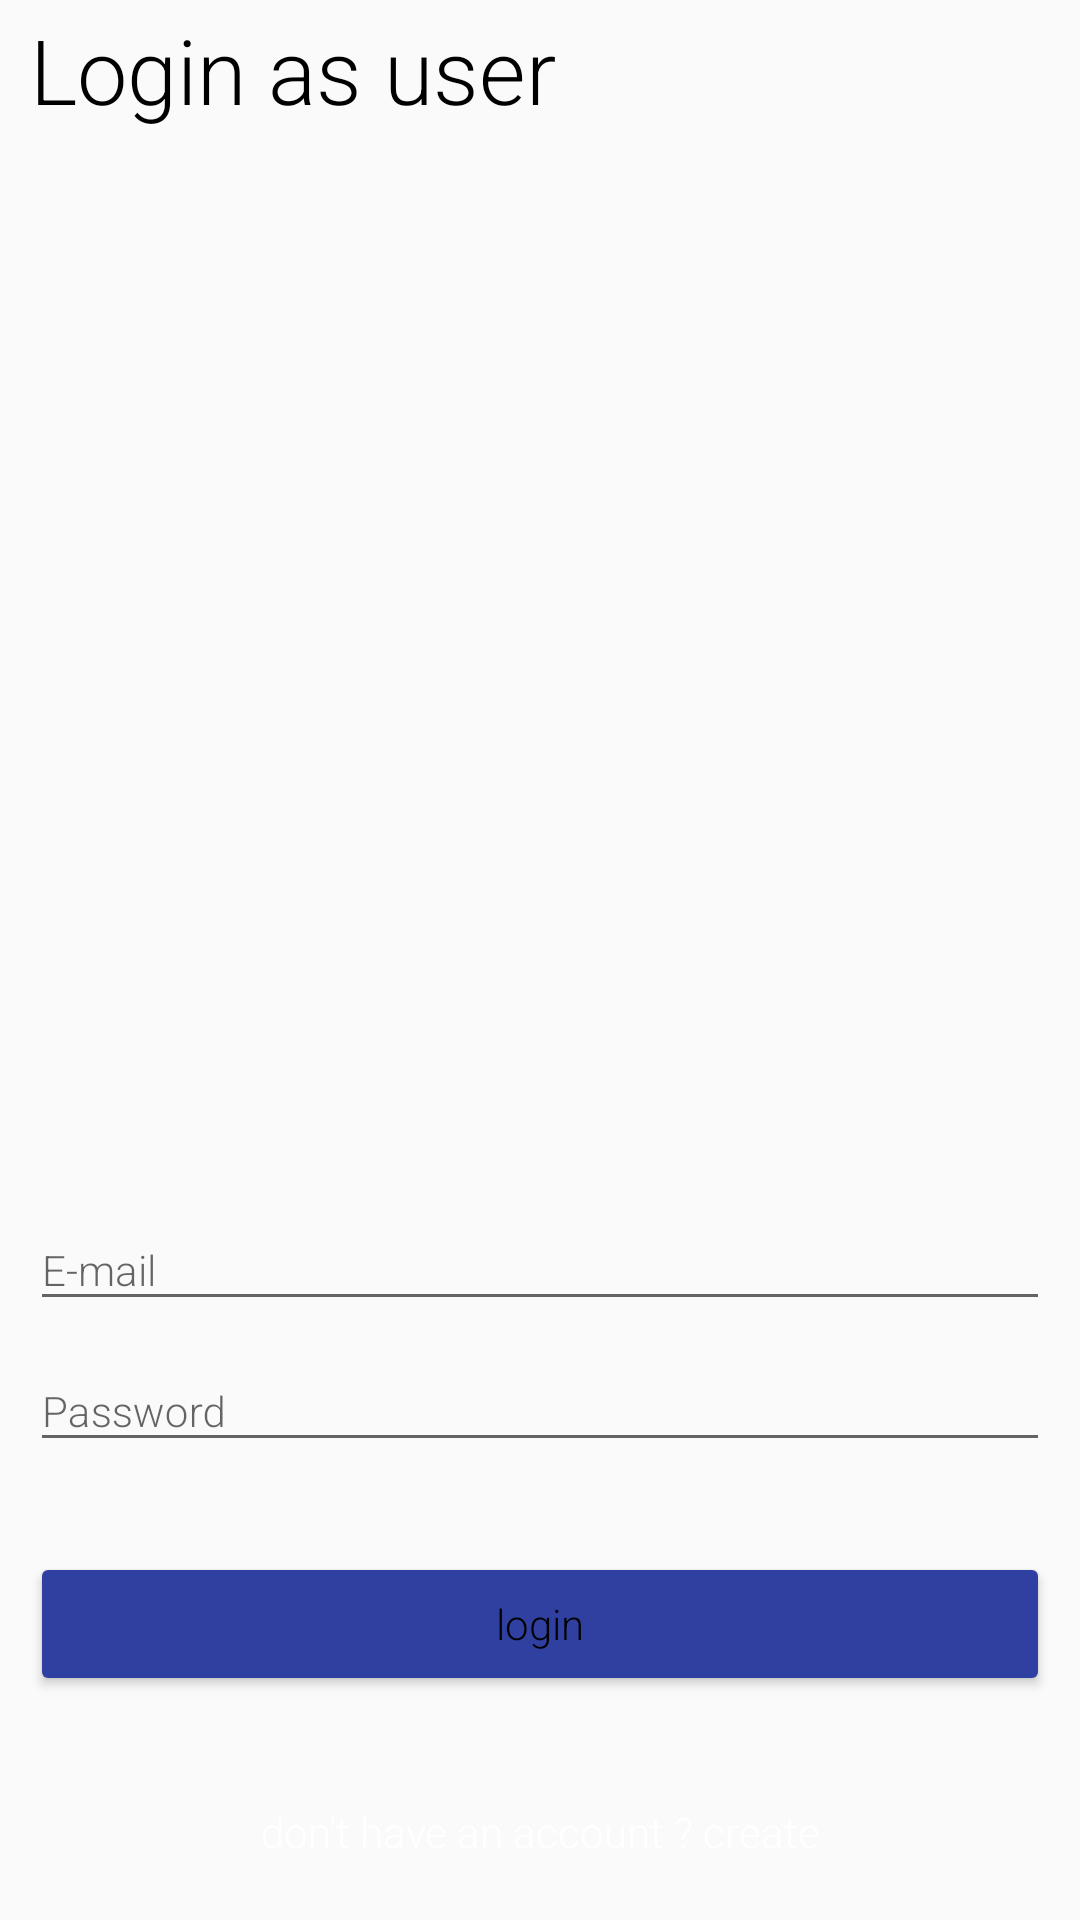

Reconstruct the res/layout file that produces this screen, plus the resources it refers to.
<!-- AndroidManifest.xml: application theme AppTheme -->
<!-- res/layout/fragment_user_signin.xml -->
<?xml version="1.0" encoding="utf-8"?>
<RelativeLayout
    xmlns:android="http://schemas.android.com/apk/res/android" android:layout_width="match_parent"
    android:background="@drawable/backgroundtwo"
    android:id="@+id/root_login_user"
    android:layout_height="match_parent">

    <TextView
        android:layout_width="match_parent"
        android:text="Login as user"
        android:textColor="#000"
        android:id="@+id/tv_user_loginas"
        android:layout_marginTop="3dp"
        android:layout_marginStart="10dp"
        android:fontFamily="sans-serif-light"
        android:textSize="30sp"
        android:layout_height="wrap_content"/>





    <com.google.android.material.textfield.TextInputLayout
        android:layout_width="match_parent"
        android:id="@+id/til_login_user_email"
        android:layout_marginTop="350dp"
        android:layout_below="@id/tv_user_loginas"
        android:layout_height="wrap_content">

        <com.google.android.material.textfield.TextInputEditText
            android:layout_width="match_parent"
            android:id="@+id/et_login_user_email"
            android:hint="E-mail"
            android:inputType="text"
            android:fontFamily="sans-serif-light"
            android:layout_marginStart="10dp"
            android:layout_marginEnd="10dp"
            android:textSize="14sp"
            android:textColor="@color/colorAccent"
            android:textColorHint="#2F40A0"
            android:layout_height="match_parent"/>

    </com.google.android.material.textfield.TextInputLayout>


    <com.google.android.material.textfield.TextInputLayout
        android:layout_width="match_parent"
        android:id="@+id/til_login_user_password"
        android:layout_below="@id/til_login_user_email"
        android:layout_height="wrap_content">

        <com.google.android.material.textfield.TextInputEditText
            android:layout_width="match_parent"
            android:id="@+id/et_login_user_password"
            android:hint="Password"
            android:fontFamily="sans-serif-light"
            android:inputType="textPassword"
            android:layout_marginStart="10dp"
            android:layout_marginEnd="10dp"
            android:textSize="14sp"
            android:textColor="@color/colorAccent"
            android:textColorHint="#2F40A0"
            android:layout_height="match_parent"/>

    </com.google.android.material.textfield.TextInputLayout>


    <Button
        android:layout_width="match_parent"
        android:text="login"
        android:id="@+id/btn_user_login"
        android:textColor="#000"
        android:layout_marginTop="30dp"
        android:layout_marginStart="10dp"
        android:layout_marginEnd="10dp"
        android:fontFamily="sans-serif-light"
        android:layout_below="@+id/til_login_user_password"
        android:textAllCaps="false"
        android:theme="@style/AppTheme2"
        android:backgroundTint="#2F40A0"
        android:layout_height="wrap_content"/>


    <TextView
        android:layout_width="match_parent"
        android:layout_alignParentBottom="true"
        android:textAlignment="center"
        android:fontFamily="sans-serif-light"
        android:layout_marginBottom="20dp"
        android:id="@+id/tv_user_donthaveaccount"
        android:text="don't have an account ? create"
        android:textColor="@color/colorAccent"
        android:layout_height="wrap_content"/>

    <ProgressBar
        android:id="@+id/pb_login_user"
        android:layout_below="@+id/btn_user_login"
        style="?android:attr/progressBarStyleHorizontal"
        android:layout_width="200dp"
        android:indeterminate="true"
        android:visibility="gone"
        android:indeterminateTint="@color/colorAccent"
        android:layout_marginTop="10dp"
        android:layout_centerInParent="true"
        android:layout_height="wrap_content" />

</RelativeLayout>
<!-- resources referenced by this layout -->
<resources>
  <color name="colorAccent">#ffffff</color>
  <style name="AppTheme2" parent="Theme.MaterialComponents.NoActionBar">
          
          <item name="colorPrimary">@color/colorPrimary</item>
          <item name="colorPrimaryDark">#fff</item>
          <item name="colorAccent">@color/colorAccent</item>
      </style>
  <style name="AppTheme" parent="Theme.AppCompat.Light.NoActionBar">
          
          <item name="colorPrimary">@color/colorPrimary</item>
          <item name="colorPrimaryDark">@color/colorPrimaryDark</item>
          <item name="colorAccent">@color/colorAccent</item>
      </style>
  <color name="colorPrimary">#00E5FF</color>
  <color name="colorPrimaryDark">#00B0FF</color>
</resources>
